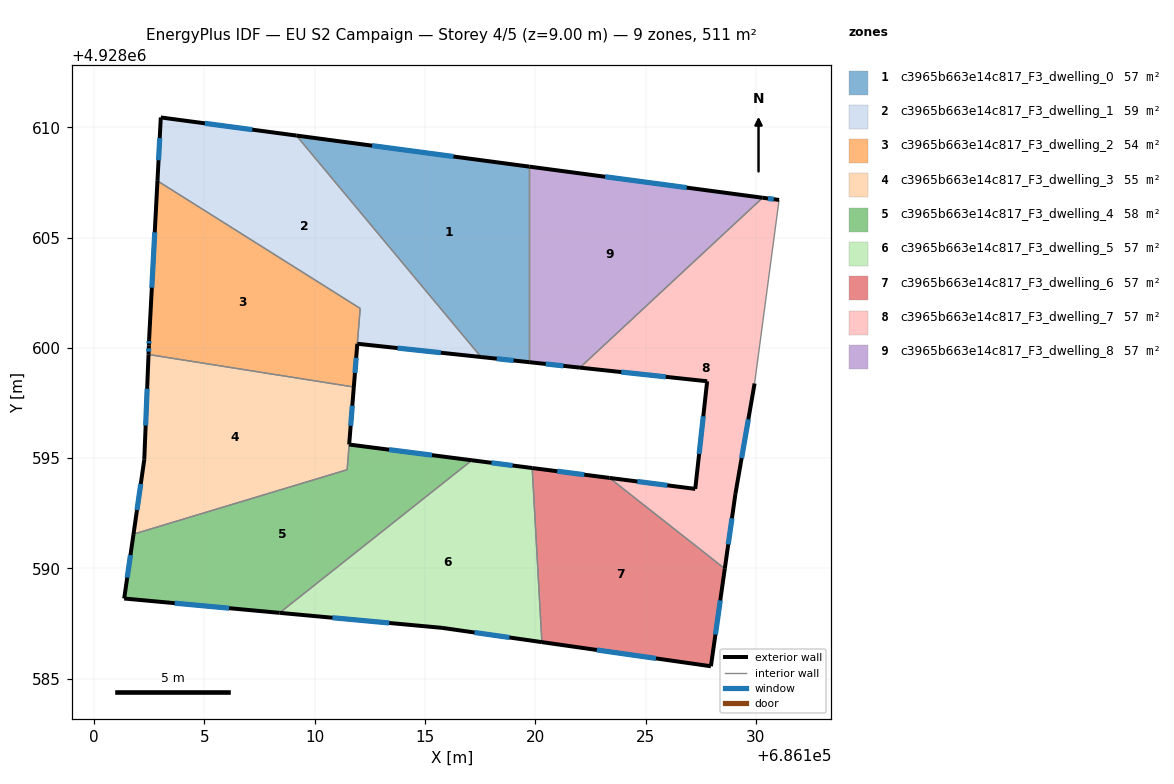
=== STOREY PLAN SPEC (per zone: floor XY polygon, exterior-wall plan segments, windows/doors) ===
zone 1: c3965b663e14c817_F3_dwelling_0  (56.8 m²)
  floor: (686119.72, 4928608.22) (686119.72, 4928599.35) (686117.54, 4928599.58) (686109.17, 4928609.63)
  exterior wall: (686117.54, 4928599.58) – (686119.72, 4928599.35)  [2.2 m]
    window: (686118.25, 4928599.51) – (686119.01, 4928599.43)  [0.8 m²]
  exterior wall: (686119.72, 4928608.22) – (686109.17, 4928609.63)  [10.7 m]
    window: (686116.29, 4928608.68) – (686112.60, 4928609.17)  [3.9 m²]
  interior walls: 2
zone 2: c3965b663e14c817_F3_dwelling_1  (59.4 m²)
  floor: (686109.17, 4928609.63) (686117.54, 4928599.58) (686111.93, 4928600.19) (686112.06, 4928601.79) (686102.87, 4928607.57) (686103.02, 4928610.45)
  exterior wall: (686103.02, 4928610.45) – (686102.87, 4928607.57)  [2.9 m]
    window: (686102.97, 4928609.51) – (686102.92, 4928608.51)  [1.1 m²]
  exterior wall: (686109.17, 4928609.63) – (686103.02, 4928610.45)  [6.2 m]
    window: (686107.17, 4928609.89) – (686105.02, 4928610.18)  [2.3 m²]
  exterior wall: (686111.93, 4928600.19) – (686117.54, 4928599.58)  [5.6 m]
    window: (686113.75, 4928599.99) – (686115.72, 4928599.78)  [2.1 m²]
  interior walls: 3
zone 3: c3965b663e14c817_F3_dwelling_2  (54.2 m²)
  floor: (686112.06, 4928601.79) (686111.77, 4928598.22) (686102.46, 4928599.70) (686102.48, 4928600.11) (686102.49, 4928600.40) (686102.87, 4928607.57)
  exterior wall: (686102.48, 4928600.11) – (686102.46, 4928599.70)  [0.4 m]
    window: (686102.47, 4928599.97) – (686102.47, 4928599.83)  [0.1 m²]
  exterior wall: (686102.49, 4928600.40) – (686102.48, 4928600.11)  [0.3 m]
    window: (686102.49, 4928600.30) – (686102.48, 4928600.20)  [0.1 m²]
  exterior wall: (686102.87, 4928607.57) – (686102.49, 4928600.40)  [7.2 m]
    window: (686102.75, 4928605.24) – (686102.61, 4928602.73)  [2.6 m²]
  exterior wall: (686111.77, 4928598.22) – (686111.93, 4928600.19)  [2.0 m]
    window: (686111.82, 4928598.86) – (686111.88, 4928599.55)  [0.7 m²]
  interior walls: 3
zone 4: c3965b663e14c817_F3_dwelling_3  (55.3 m²)
  floor: (686111.77, 4928598.22) (686111.47, 4928594.48) (686101.78, 4928591.55) (686102.27, 4928594.93) (686102.46, 4928599.70)
  exterior wall: (686102.27, 4928594.93) – (686101.78, 4928591.55)  [3.4 m]
    window: (686102.11, 4928593.83) – (686101.94, 4928592.65)  [1.2 m²]
  exterior wall: (686102.46, 4928599.70) – (686102.27, 4928594.93)  [4.8 m]
    window: (686102.40, 4928598.15) – (686102.33, 4928596.48)  [1.8 m²]
  exterior wall: (686111.56, 4928595.62) – (686111.77, 4928598.22)  [2.6 m]
    window: (686111.63, 4928596.47) – (686111.70, 4928597.38)  [1.0 m²]
  interior walls: 3
zone 5: c3965b663e14c817_F3_dwelling_4  (58.3 m²)
  floor: (686117.12, 4928594.90) (686108.41, 4928587.99) (686101.36, 4928588.64) (686101.78, 4928591.55) (686111.46, 4928594.47) (686111.56, 4928595.62)
  exterior wall: (686117.12, 4928594.90) – (686111.56, 4928595.62)  [5.6 m]
    window: (686115.31, 4928595.14) – (686113.37, 4928595.39)  [2.1 m²]
  exterior wall: (686101.36, 4928588.64) – (686108.41, 4928587.99)  [7.1 m]
    window: (686103.65, 4928588.43) – (686106.11, 4928588.20)  [2.6 m²]
  exterior wall: (686101.78, 4928591.55) – (686101.36, 4928588.64)  [2.9 m]
    window: (686101.64, 4928590.61) – (686101.50, 4928589.59)  [1.1 m²]
  interior walls: 3
zone 6: c3965b663e14c817_F3_dwelling_5  (56.8 m²)
  floor: (686119.86, 4928594.55) (686120.30, 4928586.66) (686115.77, 4928587.31) (686108.41, 4928587.99) (686117.12, 4928594.90)
  exterior wall: (686119.86, 4928594.55) – (686117.12, 4928594.90)  [2.8 m]
    window: (686118.97, 4928594.67) – (686118.01, 4928594.79)  [1.0 m²]
  exterior wall: (686115.77, 4928587.31) – (686120.30, 4928586.66)  [4.6 m]
    window: (686117.24, 4928587.10) – (686118.82, 4928586.87)  [1.7 m²]
  exterior wall: (686108.41, 4928587.99) – (686115.77, 4928587.31)  [7.4 m]
    window: (686110.80, 4928587.77) – (686113.37, 4928587.53)  [2.7 m²]
  interior walls: 2
zone 7: c3965b663e14c817_F3_dwelling_6  (56.8 m²)
  floor: (686128.59, 4928589.99) (686127.96, 4928585.57) (686120.30, 4928586.66) (686119.86, 4928594.55) (686123.36, 4928594.11)
  exterior wall: (686123.36, 4928594.11) – (686119.86, 4928594.55)  [3.5 m]
    window: (686122.22, 4928594.25) – (686121.00, 4928594.41)  [1.3 m²]
  exterior wall: (686127.96, 4928585.57) – (686128.59, 4928589.99)  [4.5 m]
    window: (686128.16, 4928587.00) – (686128.38, 4928588.55)  [1.6 m²]
  exterior wall: (686120.30, 4928586.66) – (686127.96, 4928585.57)  [7.7 m]
    window: (686122.79, 4928586.30) – (686125.47, 4928585.92)  [2.8 m²]
  interior walls: 2
zone 8: c3965b663e14c817_F3_dwelling_7  (56.8 m²)
  floor: (686131.05, 4928606.71) (686129.94, 4928598.39) (686129.07, 4928593.38) (686128.59, 4928589.99) (686123.36, 4928594.11) (686127.25, 4928593.61) (686127.79, 4928598.49) (686122.02, 4928599.10) (686130.30, 4928606.81)
  exterior wall: (686127.25, 4928593.61) – (686123.36, 4928594.11)  [3.9 m]
    window: (686125.98, 4928593.77) – (686124.62, 4928593.94)  [1.4 m²]
  exterior wall: (686127.79, 4928598.49) – (686127.25, 4928593.61)  [4.9 m]
    window: (686127.61, 4928596.90) – (686127.42, 4928595.19)  [1.8 m²]
  exterior wall: (686122.02, 4928599.10) – (686127.79, 4928598.49)  [5.8 m]
    window: (686123.90, 4928598.90) – (686125.91, 4928598.69)  [2.1 m²]
  exterior wall: (686131.05, 4928606.71) – (686130.30, 4928606.81)  [0.8 m]
    window: (686130.81, 4928606.74) – (686130.55, 4928606.77)  [0.3 m²]
  exterior wall: (686129.07, 4928593.38) – (686129.94, 4928598.39)  [5.1 m]
    window: (686129.35, 4928595.01) – (686129.66, 4928596.76)  [1.9 m²]
  exterior wall: (686128.59, 4928589.99) – (686129.07, 4928593.38)  [3.4 m]
    window: (686128.74, 4928591.09) – (686128.91, 4928592.27)  [1.3 m²]
  interior walls: 3
zone 9: c3965b663e14c817_F3_dwelling_8  (56.8 m²)
  floor: (686130.30, 4928606.81) (686122.02, 4928599.10) (686119.72, 4928599.35) (686119.72, 4928608.22)
  exterior wall: (686119.72, 4928599.35) – (686122.02, 4928599.10)  [2.3 m]
    window: (686120.47, 4928599.27) – (686121.27, 4928599.18)  [0.8 m²]
  exterior wall: (686130.30, 4928606.81) – (686119.72, 4928608.22)  [10.7 m]
    window: (686126.86, 4928607.26) – (686123.16, 4928607.76)  [3.9 m²]
  interior walls: 2

=== DERIVED (storey summary) ===
Building: EU S2 Campaign
Storey: 4 of 5  (floor level z = 9.00 m)
Storey gross floor area: 511.0 m²
Zones on this storey: 9
  - c3965b663e14c817_F3_dwelling_0: floor 56.8 m²; exterior wall 12.8 m (38.5 m²); 2 window(s) 4.7 m²; WWR 12.2%
  - c3965b663e14c817_F3_dwelling_1: floor 59.4 m²; exterior wall 14.7 m (44.2 m²); 3 window(s) 5.4 m²; WWR 12.2%
  - c3965b663e14c817_F3_dwelling_2: floor 54.2 m²; exterior wall 9.8 m (29.5 m²); 4 window(s) 3.6 m²; WWR 12.2%
  - c3965b663e14c817_F3_dwelling_3: floor 55.3 m²; exterior wall 10.8 m (32.4 m²); 3 window(s) 4.0 m²; WWR 12.2%
  - c3965b663e14c817_F3_dwelling_4: floor 58.3 m²; exterior wall 15.6 m (46.9 m²); 3 window(s) 5.7 m²; WWR 12.2%
  - c3965b663e14c817_F3_dwelling_5: floor 56.8 m²; exterior wall 14.7 m (44.2 m²); 3 window(s) 5.4 m²; WWR 12.2%
  - c3965b663e14c817_F3_dwelling_6: floor 56.8 m²; exterior wall 15.7 m (47.2 m²); 3 window(s) 5.8 m²; WWR 12.2%
  - c3965b663e14c817_F3_dwelling_7: floor 56.8 m²; exterior wall 23.9 m (71.7 m²); 6 window(s) 8.8 m²; WWR 12.2%
  - c3965b663e14c817_F3_dwelling_8: floor 56.8 m²; exterior wall 13.0 m (39.0 m²); 2 window(s) 4.8 m²; WWR 12.2%
Zone adjacency (shared interzone walls):
  - c3965b663e14c817_F3_dwelling_0 ↔ c3965b663e14c817_F3_dwelling_1
  - c3965b663e14c817_F3_dwelling_0 ↔ c3965b663e14c817_F3_dwelling_8
  - c3965b663e14c817_F3_dwelling_1 ↔ c3965b663e14c817_F3_dwelling_2
  - c3965b663e14c817_F3_dwelling_2 ↔ c3965b663e14c817_F3_dwelling_3
  - c3965b663e14c817_F3_dwelling_3 ↔ c3965b663e14c817_F3_dwelling_4
  - c3965b663e14c817_F3_dwelling_4 ↔ c3965b663e14c817_F3_dwelling_5
  - c3965b663e14c817_F3_dwelling_5 ↔ c3965b663e14c817_F3_dwelling_6
  - c3965b663e14c817_F3_dwelling_6 ↔ c3965b663e14c817_F3_dwelling_7
  - c3965b663e14c817_F3_dwelling_7 ↔ c3965b663e14c817_F3_dwelling_8